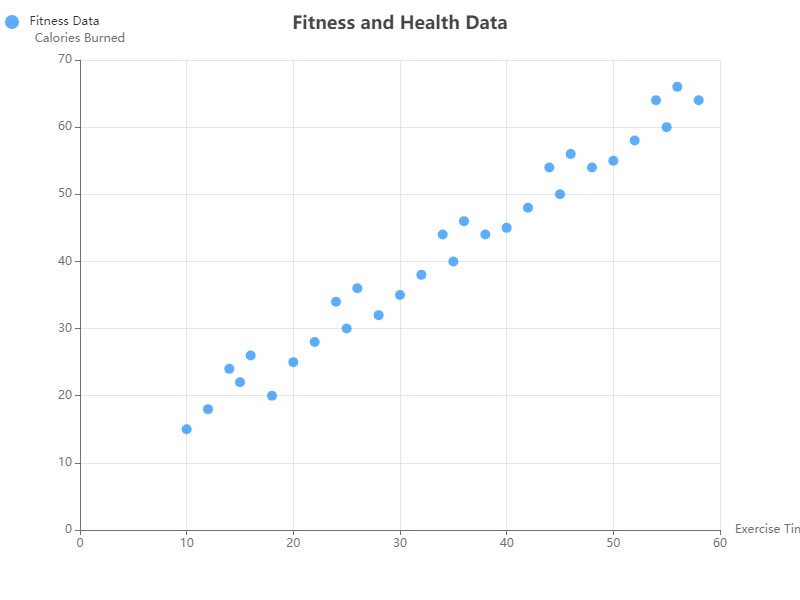

Source data for this figure (header and first rows):
x, y
10, 15
20, 25
30, 35
40, 45
50, 55
15, 22
25, 30
35, 40
45, 50
55, 60
12, 18
22, 28
32, 38
42, 48
52, 58
18, 20
28, 32
38, 44
48, 54
58, 64
14, 24
24, 34
34, 44
44, 54
54, 64
16, 26
26, 36
36, 46
46, 56
56, 66
